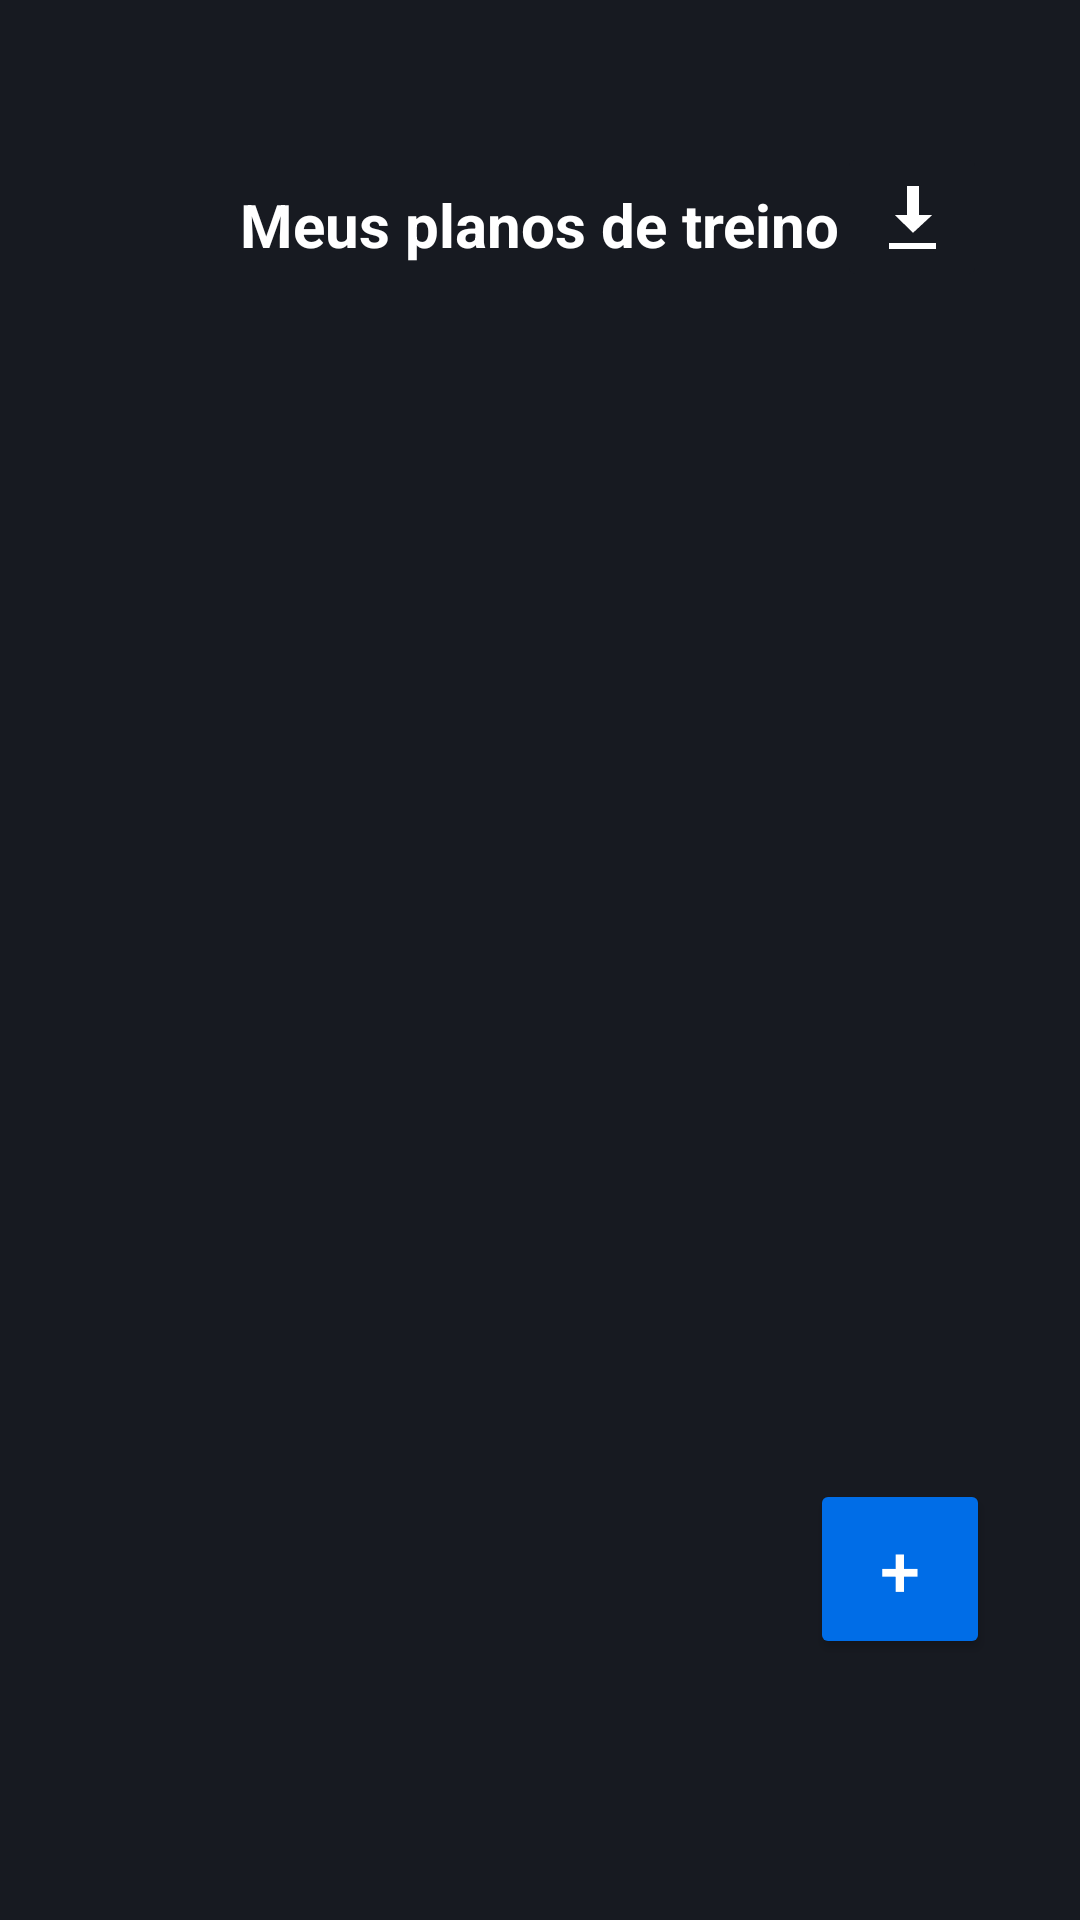

The Android layout XML behind this screen, and the referenced resources:
<!-- AndroidManifest.xml: application theme Theme.AplicativoTCC -->
<!-- res/layout/fragment_planos.xml -->
<?xml version="1.0" encoding="utf-8"?>
<androidx.constraintlayout.widget.ConstraintLayout xmlns:android="http://schemas.android.com/apk/res/android"
    xmlns:app="http://schemas.android.com/apk/res-auto"
    xmlns:tools="http://schemas.android.com/tools"
    android:id="@+id/main"
    android:layout_width="match_parent"
    android:layout_height="match_parent"
    android:background="#171a21"
    tools:context=".ui.activities.HomeActivity">

    <TextView
        android:id="@+id/titleTextView"
        android:layout_width="wrap_content"
        android:layout_height="wrap_content"
        android:text="@string/planos"
        android:textColor="#FFFFFF"
        android:textSize="20sp"
        android:textStyle="bold"
        app:layout_constraintBottom_toBottomOf="parent"
        app:layout_constraintEnd_toEndOf="parent"
        app:layout_constraintStart_toStartOf="parent"
        app:layout_constraintTop_toTopOf="parent"
        app:layout_constraintVertical_bias="0.100000024" />

    <androidx.recyclerview.widget.RecyclerView
        android:id="@+id/plansRecyclerView"
        android:layout_width="400dp"
        android:layout_height="500dp"
        android:contentDescription="@string/descricao_planos"
        android:padding="8dp"
        app:layout_constraintBottom_toBottomOf="parent"
        app:layout_constraintEnd_toEndOf="parent"
        app:layout_constraintStart_toStartOf="parent"
        app:layout_constraintTop_toTopOf="parent" />

    <Button
        android:id="@+id/BtnAddPlano"
        android:layout_width="60dp"
        android:layout_height="60dp"
        android:backgroundTint="#006DE7"
        android:gravity="center"
        android:text="@string/botao_adicionar"
        android:textColor="@android:color/white"
        android:textSize="24sp"
        app:layout_constraintBottom_toBottomOf="parent"
        app:layout_constraintEnd_toEndOf="parent"
        app:layout_constraintHorizontal_bias="0.9"
        app:layout_constraintStart_toStartOf="parent"
        app:layout_constraintTop_toTopOf="parent"
        app:layout_constraintVertical_bias="0.85" />

    <ImageButton
        android:id="@+id/imgbtnImportar"
        android:layout_width="50dp"
        android:layout_height="50dp"
        android:backgroundTint="#171a21"
        app:layout_constraintBottom_toBottomOf="parent"
        app:layout_constraintEnd_toEndOf="parent"
        app:layout_constraintHorizontal_bias="0.9"
        app:layout_constraintStart_toStartOf="parent"
        app:layout_constraintTop_toTopOf="parent"
        app:layout_constraintVertical_bias="0.07999998"
        app:srcCompat="@android:drawable/stat_sys_download_done"
        android:contentDescription="@string/imporatar_plano"/>

</androidx.constraintlayout.widget.ConstraintLayout>
<!-- resources referenced by this layout -->
<resources>
  <string name="botao_adicionar">+</string>
  <string name="descricao_planos">Lista de planos de treino</string>
  <string name="imporatar_plano">Importar Plano</string>
  <string name="planos">Meus planos de treino</string>
  <style name="Theme.AplicativoTCC" parent="Base.Theme.AplicativoTCC" />
  <style name="Base.Theme.AplicativoTCC" parent="Theme.Material3.DayNight.NoActionBar">
          
          
      </style>
</resources>
